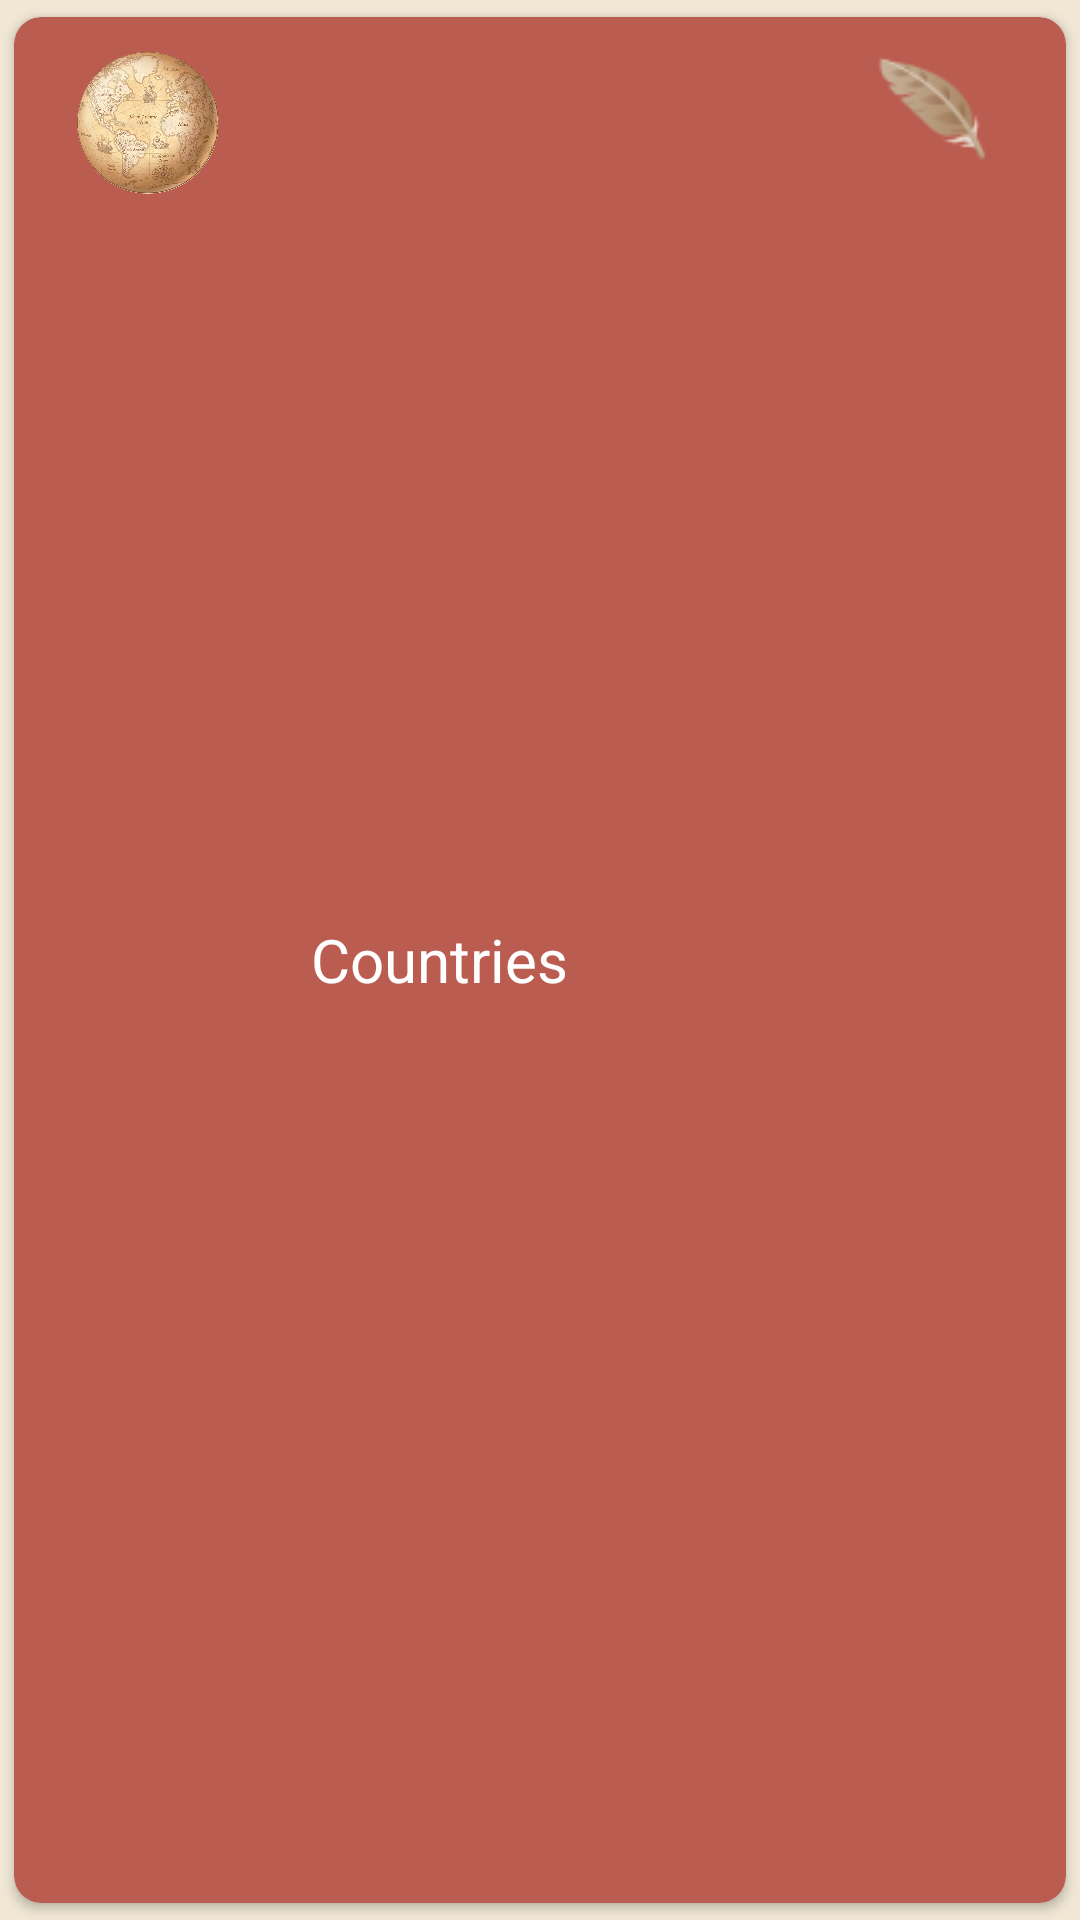

This screen was rendered from an Android layout file. Write that file and the resources it references.
<!-- AndroidManifest.xml: application theme Theme.CountryApp -->
<!-- res/layout/item.xml -->
<?xml version="1.0" encoding="utf-8"?>
<androidx.cardview.widget.CardView xmlns:android="http://schemas.android.com/apk/res/android"

    xmlns:app="http://schemas.android.com/apk/res-auto"
    xmlns:tools="http://schemas.android.com/tools"
    app:cardUseCompatPadding="true"
    app:cardBackgroundColor="#bb5c50"
    app:cardCornerRadius="@dimen/_9dp"
    android:layout_width="match_parent"
    android:layout_height="wrap_content">

    <LinearLayout
        android:padding="@dimen/_10dp"
        android:layout_width="match_parent"
        android:layout_height="match_parent">
        <ImageView
            android:id="@+id/ivItem"
            android:src="@drawable/old_globe"
            android:layout_width="0dp"
            android:layout_weight="0.4"
            android:layout_height="@dimen/_50dp"/>

        <TextView
            android:id="@+id/tvTitle"
            android:layout_marginStart="@dimen/_20dp"
            android:gravity="center_vertical"
            android:text="@string/countries"
            android:textSize="20sp"
            android:textColor="?colorOnPrimary"
            android:layout_width="0dp"
            android:layout_weight="1"
            android:layout_height="match_parent"/>
        <ImageView
            android:id="@+id/ivEdit"
            android:src="@drawable/feather"
            android:layout_width="0dp"
            android:layout_weight="0.4"
            android:layout_height="@dimen/_40dp"/>
    </LinearLayout>


</androidx.cardview.widget.CardView>
<!-- resources referenced by this layout -->
<resources>
  <dimen name="_10dp">10dp</dimen>
  <dimen name="_20dp">20dp</dimen>
  <dimen name="_40dp">40dp</dimen>
  <dimen name="_50dp">50dp</dimen>
  <dimen name="_9dp">9dp</dimen>
  <!-- drawable feather: png bitmap (drawable, 2131 bytes) -->
  <!-- drawable old_globe: png bitmap (drawable, 468863 bytes) -->
  <string name="countries">Countries</string>
  <style name="Theme.CountryApp" parent="Theme.MaterialComponents.DayNight.DarkActionBar">
          
          <item name="colorPrimary">@color/sand_red</item>
          <item name="colorPrimaryVariant">@color/sand_red_dark</item>
          <item name="colorOnPrimary">@color/white</item>
          
          <item name="colorSecondary">@color/teal_200</item>
          <item name="colorSecondaryVariant">@color/teal_700</item>
          <item name="colorOnSecondary">@color/black</item>
          
          <item name="android:statusBarColor">?attr/colorPrimaryVariant</item>
          
          <item name="android:windowBackground">@color/sand</item>
          
      </style>
  <color name="sand_red">#e88d74</color>
  <color name="sand_red_dark">#1c0701</color>
  <color name="white">#FFFFFFFF</color>
  <color name="teal_200">#FF03DAC5</color>
  <color name="teal_700">#FF018786</color>
  <color name="black">#FF000000</color>
  <color name="sand">#f0e7d5</color>
</resources>
